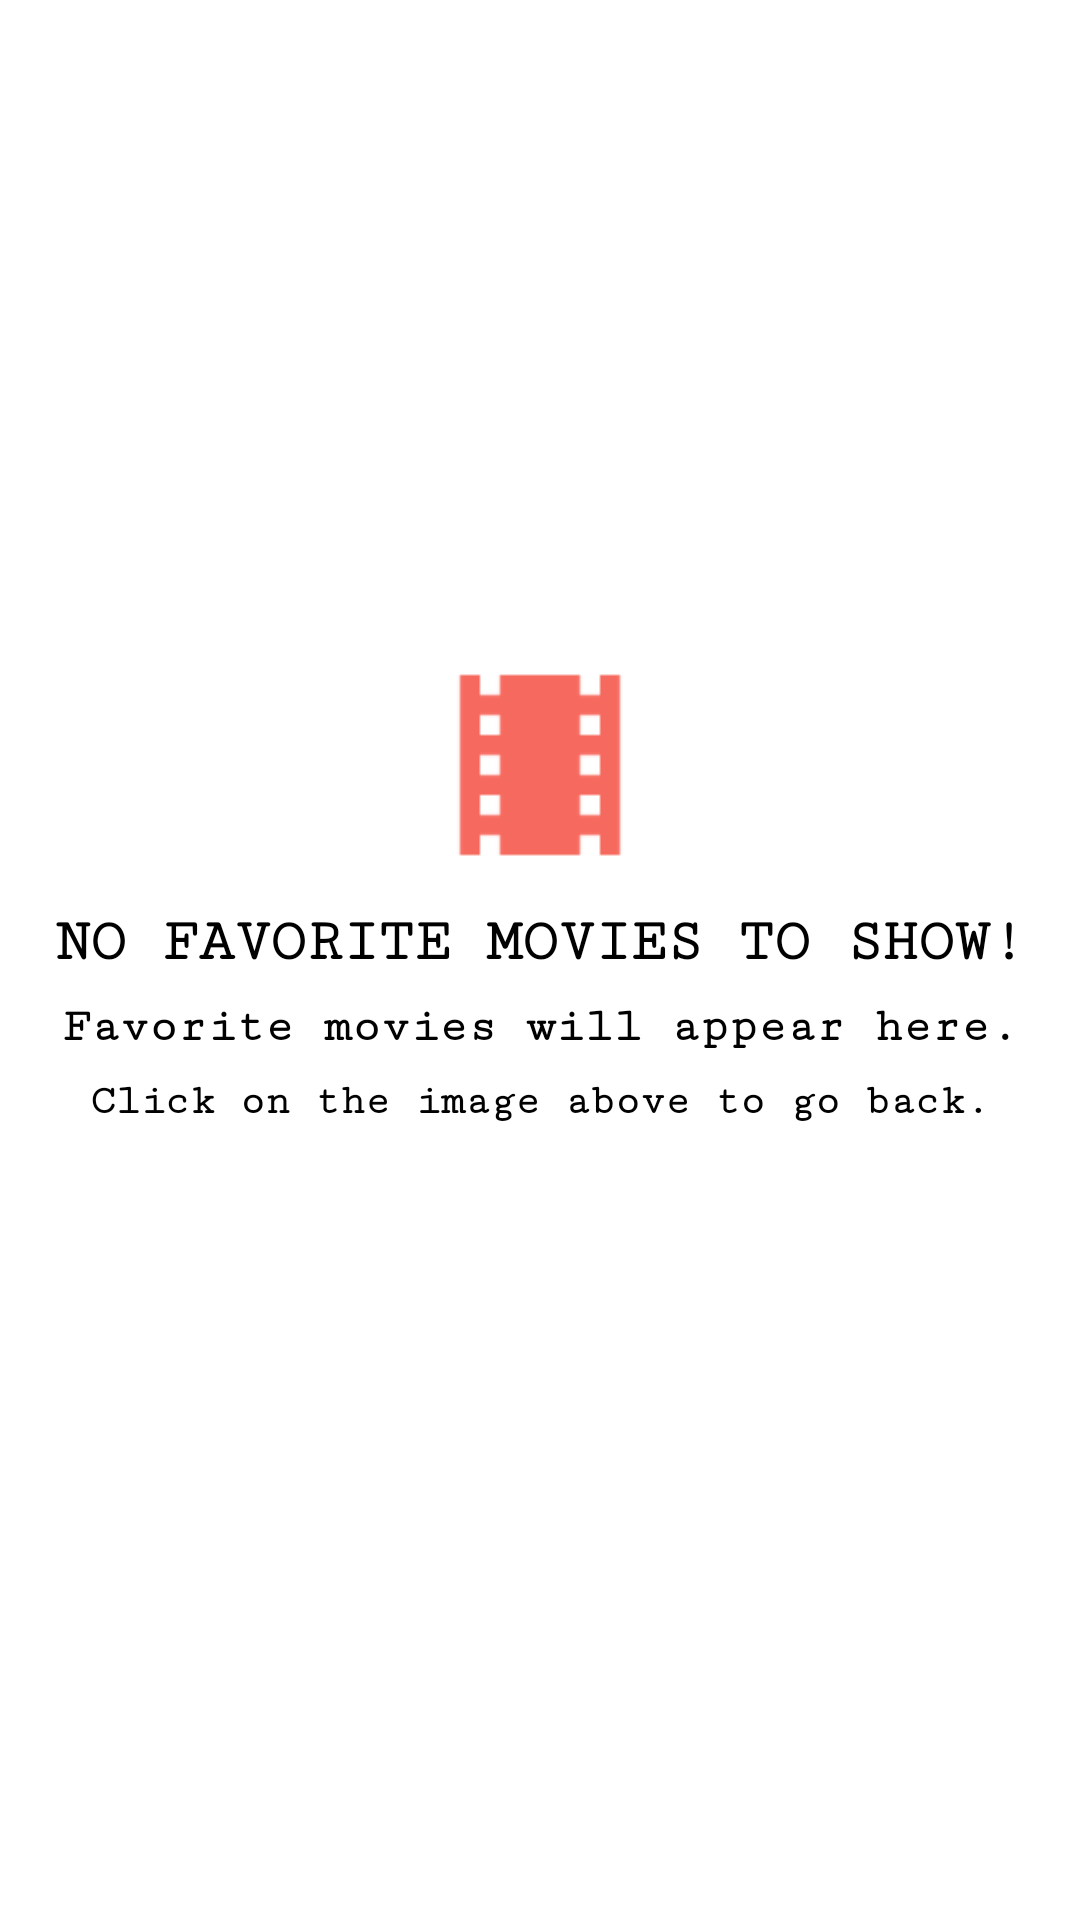

Reconstruct the res/layout file that produces this screen, plus the resources it refers to.
<!-- AndroidManifest.xml: application theme AppTheme -->
<!-- res/layout/empty_favorites.xml -->
<?xml version="1.0" encoding="utf-8"?>
<android.support.constraint.ConstraintLayout xmlns:android="http://schemas.android.com/apk/res/android"
    xmlns:app="http://schemas.android.com/apk/res-auto"
    xmlns:tools="http://schemas.android.com/tools"
    android:id="@+id/empty_fav_container"
    android:layout_width="match_parent"
    android:layout_height="match_parent"
    android:visibility="visible">

    <ImageView
        android:id="@+id/iv_movie_film"
        android:layout_width="80dp"
        android:layout_height="80dp"
        android:layout_marginLeft="8dp"
        android:layout_marginRight="8dp"
        android:layout_marginTop="215dp"
        android:src="@drawable/ic_movie"
        app:layout_constraintLeft_toLeftOf="parent"
        app:layout_constraintRight_toRightOf="parent"
        app:layout_constraintTop_toTopOf="parent" />

    <TextView
        android:id="@+id/no_fav_movie"
        android:layout_width="wrap_content"
        android:layout_height="wrap_content"
        android:layout_marginLeft="8dp"
        android:layout_marginRight="8dp"
        android:layout_marginTop="8dp"
        android:fontFamily="serif-monospace"
        android:text="@string/no_favorite_movies_to_show"
        android:textColor="@android:color/black"
        android:textSize="20sp"
        android:textStyle="bold"
        app:layout_constraintHorizontal_bias="0.500"
        app:layout_constraintLeft_toLeftOf="parent"
        app:layout_constraintRight_toRightOf="parent"
        app:layout_constraintTop_toBottomOf="@+id/iv_movie_film" />

    <TextView
        android:id="@+id/show_fav_movie"
        android:layout_width="wrap_content"
        android:layout_height="wrap_content"
        android:layout_marginLeft="8dp"
        android:layout_marginRight="8dp"
        android:layout_marginTop="8dp"
        android:fontFamily="serif-monospace"
        android:text="@string/favorite_movies_will_appear_here"
        android:textColor="@android:color/black"
        android:textSize="16sp"
        android:textStyle="bold"
        app:layout_constraintLeft_toLeftOf="parent"
        app:layout_constraintRight_toRightOf="parent"
        app:layout_constraintTop_toBottomOf="@+id/no_fav_movie" />

    <TextView
        android:id="@+id/tv_nav_back"
        android:layout_width="wrap_content"
        android:layout_height="wrap_content"
        android:layout_marginLeft="8dp"
        android:layout_marginRight="8dp"
        android:layout_marginTop="8dp"
        android:fontFamily="serif-monospace"
        android:text="@string/click_on_the_image_above_to_go_back"
        android:textColor="@android:color/black"
        android:textSize="14sp"
        android:textStyle="bold"
        app:layout_constraintLeft_toLeftOf="parent"
        app:layout_constraintRight_toRightOf="parent"
        app:layout_constraintTop_toBottomOf="@+id/show_fav_movie" />
</android.support.constraint.ConstraintLayout>
<!-- resources referenced by this layout -->
<resources>
  <!-- drawable ic_movie: png bitmap (drawable-hdpi, 288 bytes) -->
  <string name="click_on_the_image_above_to_go_back">Click on the image above to go back.</string>
  <string name="favorite_movies_will_appear_here">Favorite movies will appear here.</string>
  <string name="no_favorite_movies_to_show">NO FAVORITE MOVIES TO SHOW!</string>
</resources>
